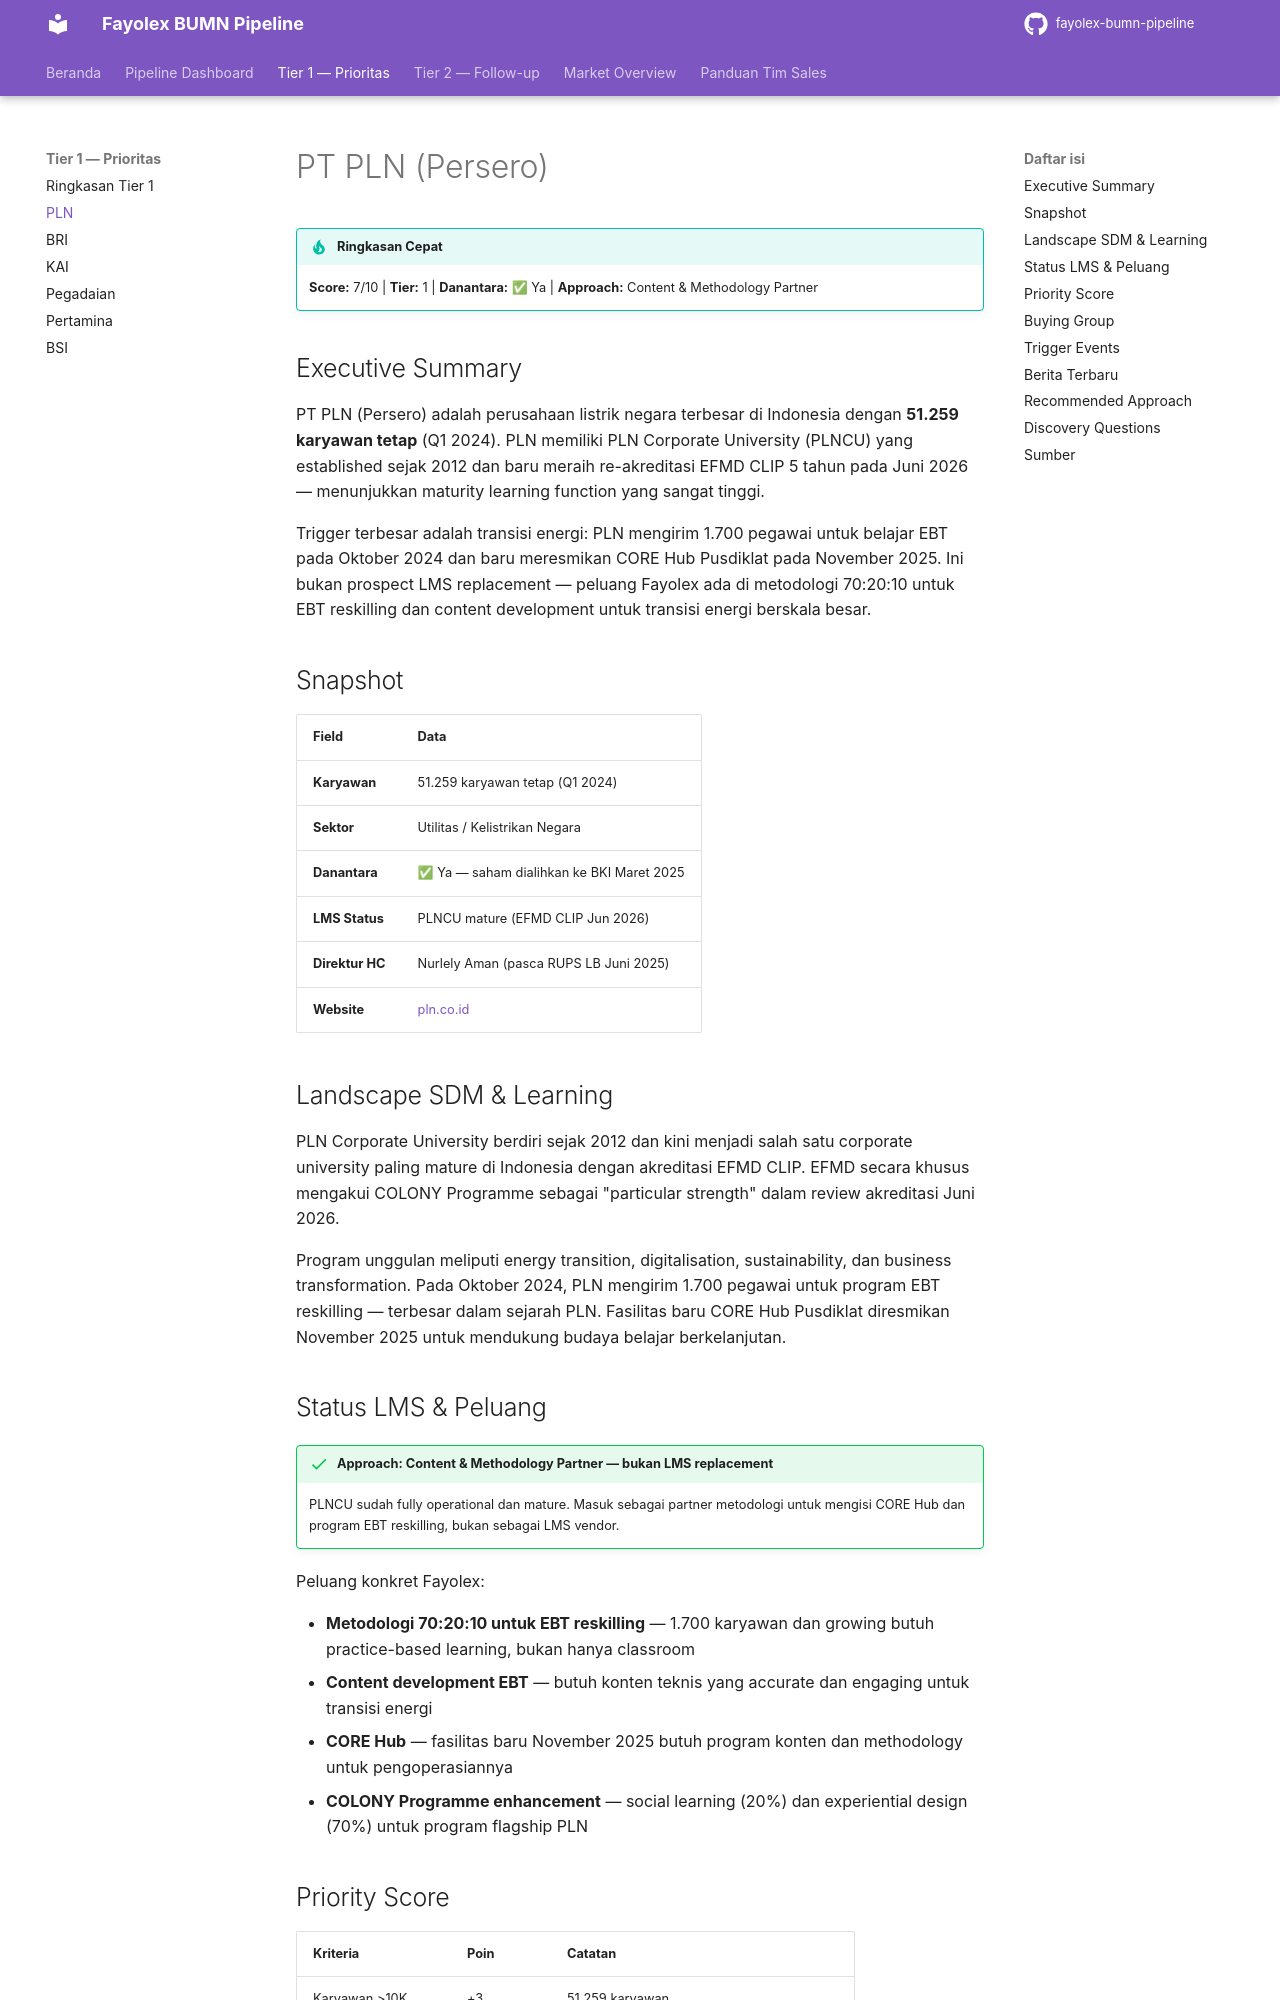

repository: fentonmartin/fayolex-bumn-pipeline · page: tier1/pln/index.html · generator: mkdocs

---
title: PT PLN (Persero)
---

# PT PLN (Persero)

!!! tip "Ringkasan Cepat"
    **Score:** 7/10 | **Tier:** 1 | **Danantara:** ✅ Ya | **Approach:** Content & Methodology Partner

## Executive Summary

PT PLN (Persero) adalah perusahaan listrik negara terbesar di Indonesia dengan **51.259 karyawan tetap** (Q1 2024). PLN memiliki PLN Corporate University (PLNCU) yang established sejak 2012 dan baru meraih re-akreditasi EFMD CLIP 5 tahun pada Juni 2026 — menunjukkan maturity learning function yang sangat tinggi.

Trigger terbesar adalah transisi energi: PLN mengirim 1.700 pegawai untuk belajar EBT pada Oktober 2024 dan baru meresmikan CORE Hub Pusdiklat pada November 2025. Ini bukan prospect LMS replacement — peluang Fayolex ada di metodologi 70:20:10 untuk EBT reskilling dan content development untuk transisi energi berskala besar.

## Snapshot

| Field | Data |
|---|---|
| **Karyawan** | 51.259 karyawan tetap (Q1 2024) |
| **Sektor** | Utilitas / Kelistrikan Negara |
| **Danantara** | ✅ Ya — saham dialihkan ke BKI Maret 2025 |
| **LMS Status** | PLNCU mature (EFMD CLIP Jun 2026) |
| **Direktur HC** | Nurlely Aman (pasca RUPS LB Juni 2025) |
| **Website** | [pln.co.id](https://pln.co.id) |

## Landscape SDM & Learning

PLN Corporate University berdiri sejak 2012 dan kini menjadi salah satu corporate university paling mature di Indonesia dengan akreditasi EFMD CLIP. EFMD secara khusus mengakui COLONY Programme sebagai "particular strength" dalam review akreditasi Juni 2026.

Program unggulan meliputi energy transition, digitalisation, sustainability, dan business transformation. Pada Oktober 2024, PLN mengirim 1.700 pegawai untuk program EBT reskilling — terbesar dalam sejarah PLN. Fasilitas baru CORE Hub Pusdiklat diresmikan November 2025 untuk mendukung budaya belajar berkelanjutan.

## Status LMS & Peluang

!!! success "Approach: Content & Methodology Partner — bukan LMS replacement"
    PLNCU sudah fully operational dan mature. Masuk sebagai partner metodologi untuk mengisi CORE Hub dan program EBT reskilling, bukan sebagai LMS vendor.

Peluang konkret Fayolex:

- **Metodologi 70:20:10 untuk EBT reskilling** — 1.700 karyawan dan growing butuh practice-based learning, bukan hanya classroom
- **Content development EBT** — butuh konten teknis yang accurate dan engaging untuk transisi energi
- **CORE Hub** — fasilitas baru November 2025 butuh program konten dan methodology untuk pengoperasiannya
- **COLONY Programme enhancement** — social learning (20%) dan experiential design (70%) untuk program flagship PLN
